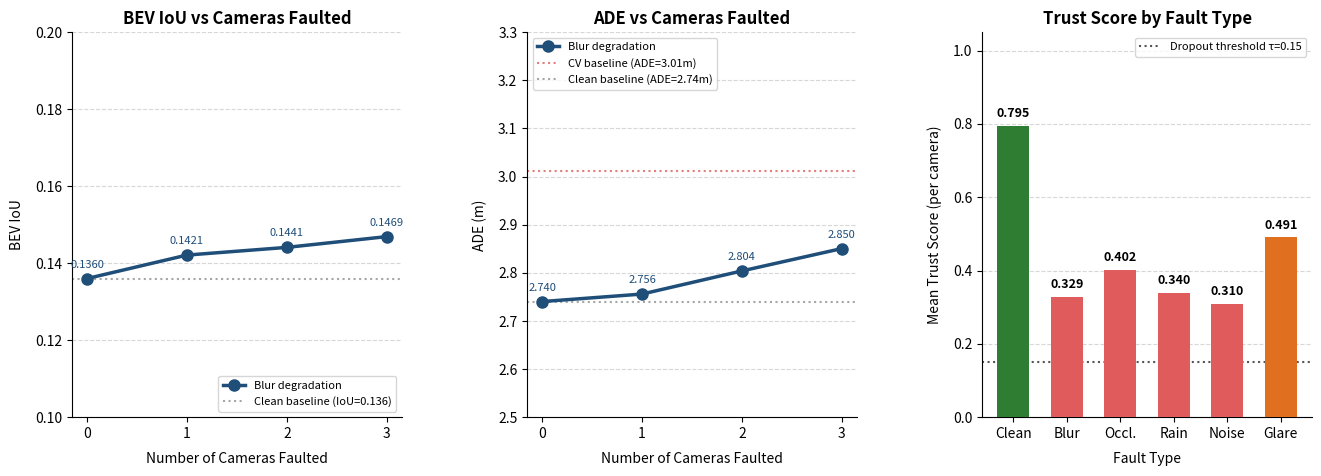

Write the Python code that produced this figure. (Note: this script raises an exception after producing the figure.)
"""
Fix 3: plot_robustness_curves.py
Plots robustness curves:
  - IoU vs n_faulted cameras (degradation + dropout)
  - ADE vs n_faulted cameras
  - Trust score vs fault type (bar chart)
Uses existing fault test results + dropout results.
Copy to ~/opendrivefm/scripts/plot_robustness_curves.py
Run: python scripts/plot_robustness_curves.py
"""
import sys, json, argparse
from pathlib import Path
import numpy as np
import matplotlib
matplotlib.use("Agg")
import matplotlib.pyplot as plt
import matplotlib.gridspec as gridspec

def main():
    ap = argparse.ArgumentParser()
    ap.add_argument("--dropout_json", default="artifacts/camera_dropout_results.json")
    ap.add_argument("--out",          default="artifacts/robustness_curves.png")
    args = ap.parse_args()

    # ── Known results from multi-camera fault test (already run) ──────────────
    # From session: n_faulted=0,1,2,3 with Gaussian blur
    blur_results = [
        dict(n=0, IoU=0.1360, ADE=2.7402, trust_faulted=float("nan"), trust_clean=float("nan")),
        dict(n=1, IoU=0.1421, ADE=2.7558, trust_faulted=0.305, trust_clean=0.448),
        dict(n=2, IoU=0.1441, ADE=2.8039, trust_faulted=0.300, trust_clean=0.450),
        dict(n=3, IoU=0.1469, ADE=2.8504, trust_faulted=0.301, trust_clean=0.450),
    ]

    # Trust scores by fault type (from robustness eval)
    fault_types   = ["Clean", "Blur", "Occl.", "Rain", "Noise", "Glare"]
    trust_scores  = [0.795,   0.329,  0.402,   0.340,  0.310,   0.491]
    fault_colors  = ["#2E7D32","#E05C5C","#E05C5C","#E05C5C","#E05C5C","#E07020"]

    # Load dropout results if available
    dropout_available = Path(args.dropout_json).exists()
    dropout_results = []
    if dropout_available:
        dropout_results = json.loads(Path(args.dropout_json).read_text())
        print(f"Loaded dropout results: {len(dropout_results)} entries")
    else:
        print(f"No dropout results found at {args.dropout_json} — skipping dropout curve")

    # ── Figure ─────────────────────────────────────────────────────────────────
    fig = plt.figure(figsize=(16, 5))
    fig.patch.set_facecolor("white")
    gs  = gridspec.GridSpec(1, 3, wspace=0.38)

    # ── Plot 1: IoU vs N Cameras Faulted ──────────────────────────────────────
    ax1 = fig.add_subplot(gs[0])
    ns_blur = [r["n"] for r in blur_results]
    iou_blur = [r["IoU"] for r in blur_results]

    ax1.plot(ns_blur, iou_blur, "o-", color="#1F4E79", linewidth=2.5,
             markersize=8, label="Blur degradation", zorder=4)

    if dropout_available:
        ns_drop  = [r["n_dropout"] for r in dropout_results]
        iou_drop = [r["IoU"] for r in dropout_results]
        ax1.plot(ns_drop, iou_drop, "s--", color="#E05C5C", linewidth=2,
                 markersize=8, label="Full dropout", zorder=4)

    ax1.axhline(0.1360, color="gray", linestyle=":", linewidth=1.5,
                label="Clean baseline (IoU=0.136)", alpha=0.7)

    for r in blur_results:
        ax1.annotate(f"{r['IoU']:.4f}", (r["n"], r["IoU"]),
                     textcoords="offset points", xytext=(0, 8),
                     ha="center", fontsize=8, color="#1F4E79")

    ax1.set_title("BEV IoU vs Cameras Faulted", fontsize=12, fontweight="bold")
    ax1.set_xlabel("Number of Cameras Faulted", fontsize=10, labelpad=8)
    ax1.set_ylabel("BEV IoU", fontsize=10, labelpad=8)
    ax1.set_xticks([0, 1, 2, 3])
    ax1.set_ylim(0.10, 0.20)
    ax1.legend(fontsize=8, loc="lower right")
    ax1.yaxis.grid(True, linestyle="--", alpha=0.5)
    ax1.set_axisbelow(True)
    ax1.spines["top"].set_visible(False)
    ax1.spines["right"].set_visible(False)

    # ── Plot 2: ADE vs N Cameras Faulted ──────────────────────────────────────
    ax2 = fig.add_subplot(gs[1])
    ade_blur = [r["ADE"] for r in blur_results]

    ax2.plot(ns_blur, ade_blur, "o-", color="#1F4E79", linewidth=2.5,
             markersize=8, label="Blur degradation", zorder=4)

    if dropout_available:
        ade_drop = [r["ADE"] for r in dropout_results]
        ax2.plot(ns_drop, ade_drop, "s--", color="#E05C5C", linewidth=2,
                 markersize=8, label="Full dropout", zorder=4)

    ax2.axhline(3.012, color="#E05C5C", linestyle=":", linewidth=1.5,
                label="CV baseline (ADE=3.01m)", alpha=0.8)
    ax2.axhline(2.740, color="gray", linestyle=":", linewidth=1.5,
                label="Clean baseline (ADE=2.74m)", alpha=0.7)

    for r in blur_results:
        ax2.annotate(f"{r['ADE']:.3f}", (r["n"], r["ADE"]),
                     textcoords="offset points", xytext=(0, 8),
                     ha="center", fontsize=8, color="#1F4E79")

    ax2.set_title("ADE vs Cameras Faulted", fontsize=12, fontweight="bold")
    ax2.set_xlabel("Number of Cameras Faulted", fontsize=10, labelpad=8)
    ax2.set_ylabel("ADE (m)", fontsize=10, labelpad=8)
    ax2.set_xticks([0, 1, 2, 3])
    ax2.set_ylim(2.5, 3.3)
    ax2.legend(fontsize=8, loc="upper left")
    ax2.yaxis.grid(True, linestyle="--", alpha=0.5)
    ax2.set_axisbelow(True)
    ax2.spines["top"].set_visible(False)
    ax2.spines["right"].set_visible(False)

    # ── Plot 3: Trust Score by Fault Type ─────────────────────────────────────
    ax3 = fig.add_subplot(gs[2])
    bars = ax3.bar(fault_types, trust_scores, color=fault_colors,
                   width=0.6, zorder=3)
    ax3.axhline(0.15, color="#555555", linestyle=":", linewidth=1.5,
                label="Dropout threshold τ=0.15")

    for bar, val in zip(bars, trust_scores):
        ax3.text(bar.get_x() + bar.get_width()/2, bar.get_height() + 0.015,
                 f"{val:.3f}", ha="center", va="bottom",
                 fontsize=9, fontweight="bold")

    ax3.set_title("Trust Score by Fault Type", fontsize=12, fontweight="bold")
    ax3.set_xlabel("Fault Type", fontsize=10, labelpad=8)
    ax3.set_ylabel("Mean Trust Score (per camera)", fontsize=10, labelpad=8)
    ax3.set_ylim(0, 1.05)
    ax3.set_yticks(np.arange(0, 1.1, 0.2))
    ax3.legend(fontsize=8, loc="upper right")
    ax3.yaxis.grid(True, linestyle="--", alpha=0.5)
    ax3.set_axisbelow(True)
    ax3.spines["top"].set_visible(False)
    ax3.spines["right"].set_visible(False)

    plt.savefig(args.out, dpi=150, bbox_inches="tight")
    print(f"Saved → {args.out}")

if __name__ == "__main__":
    main()
